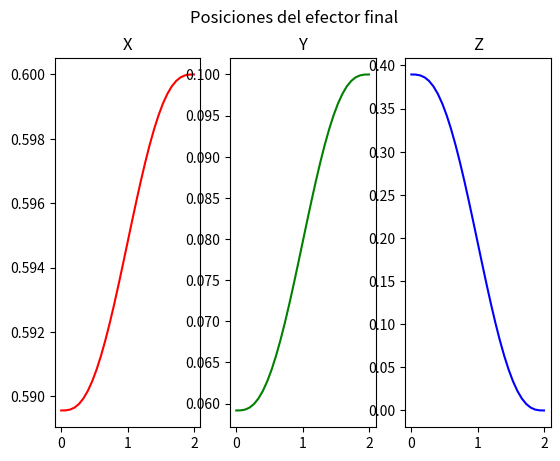
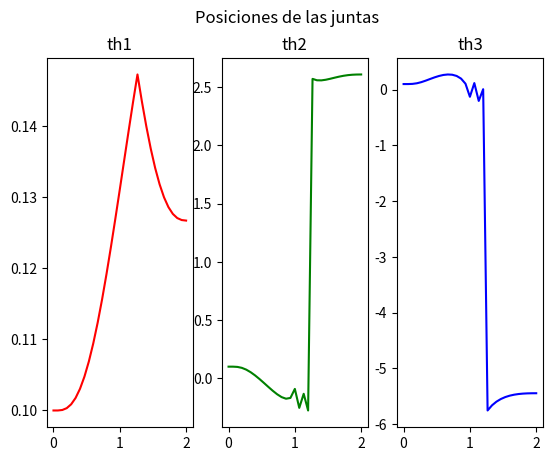

These figures' Python source, in order:
#!/usr/bin/env python3
from sympy import *
import matplotlib.pyplot as plt
import numpy as np # IMPORTANTE: Agregamos numpy para el cálculo numérico

class Robot():
  def __init__(self, l:tuple[float]=(0.3, 0.3, 0.3)):
    th1, th2, th3 = symbols("theta_1,theta_2,theta_3")

    # 1. Transformaciones 3D que coinciden exactamente con tu URDF antropomórfico
    T_0_1 = self.tr_h(alpha=th1)
    T_1_2 = self.tr_h(z=l[0]) * self.tr_h(gamma=1.5708) * self.tr_h(alpha=th2)
    T_2_3 = self.tr_h(x=l[1]) * self.tr_h(alpha=th3)
    T_3_p = self.tr_h(x=l[2])

    T_0_p = T_0_1 * T_1_2 * T_2_3 * T_3_p
    T_0_p = simplify(T_0_p)
    
    # 2. Vector de postura 3D (X, Y, Z)
    xi_0_p = Matrix([T_0_p[0, 3],
                     T_0_p[1, 3],
                     T_0_p[2, 3]])
                     
    # 3. Jacobiano 3x3
    J = xi_0_p.jacobian(Matrix([th1, th2, th3]))
    
    # Velocidades espaciales deseadas
    x_dot, y_dot, z_dot = symbols("x_dot, y_dot, z_dot")
    t = symbols("t")
    a_0, a_1, a_2, a_3, a_4, a_5 = symbols("a_0, a_1, a_2, a_3, a_4, a_5")
    lam = a_0 + a_1 * t + a_2 * t**2 + a_3 * t**3 + a_4 * t**4 + a_5 * t**5    
    lam_dot = diff(lam, t)
    lam_dot_dot = diff(lam_dot, t)
    
    # Almacenar variables
    self.th1, self.th2, self.th3 = th1, th2, th3
    self.xi_0_p = xi_0_p
    self.J = J # Guardamos J normal, no la inversa
    self.x_dot, self.y_dot, self.z_dot = x_dot, y_dot, z_dot
    self.a_0, self.a_1, self.a_2, self.a_3, self.a_4, self.a_5 = a_0, a_1, a_2, a_3, a_4, a_5
    self.t = t
    self.lam, self.lam_dot, self.lam_dot_dot = lam, lam_dot, lam_dot_dot

  def def_tray(self, t_f:float=2, frec:float=15, 
               th_i:tuple[float]=(0.1, 0.1, 0.1), 
               xi_f:tuple[float]=(0.6, 0.1, 0)):
    
    # Importante: evaluar a float desde el inicio
    xi_i = self.xi_0_p.subs({self.th1: th_i[0], 
                             self.th2: th_i[1], 
                             self.th3: th_i[2]}).evalf() 
    self.dt = 1.0/frec
    self.muestras = int(t_f * frec + 1)

    eq1 = self.lam.subs({self.t: 0})
    eq2 = self.lam.subs({self.t: t_f}) - 1
    eq3 = self.lam_dot.subs({self.t: 0})
    eq4 = self.lam_dot.subs({self.t: t_f})
    eq5 = self.lam_dot_dot.subs({self.t: 0})
    eq6 = self.lam_dot_dot.subs({self.t: t_f})
    solutions = solve((eq1, eq2, eq3, eq4, eq5, eq6),
                  (self.a_0, self.a_1, self.a_2, self.a_3, self.a_4, self.a_5))
    
    lam_s         = self.lam.subs(solutions)
    lam_dot_s     = self.lam_dot.subs(solutions)
    lam_dot_dot_s = self.lam_dot_dot.subs(solutions)
    
    xi_f_mat = Matrix([xi_f[0], xi_f[1], xi_f[2]])
    xi_eq         = xi_i + (xi_f_mat - xi_i) * lam_s
    xi_dot_eq     = (xi_f_mat - xi_i) * lam_dot_s
    xi_dot_dot_eq = (xi_f_mat - xi_i) * lam_dot_dot_s
    
    t_m = Matrix.zeros(1, self.muestras)
    for i in range(self.muestras):
      t_m[i] = self.dt * i
      
    xi_m         = Matrix.zeros(3, self.muestras)
    xi_dot_m     = Matrix.zeros(3, self.muestras)
    xi_dot_dot_m = Matrix.zeros(3, self.muestras)
    
    for i in range(self.muestras):
      xi_m[:, i]         = xi_eq.subs({self.t: t_m[i]})
      xi_dot_m[:, i]     = xi_dot_eq.subs({self.t: t_m[i]})
      xi_dot_dot_m[:, i] = xi_dot_dot_eq.subs({self.t: t_m[i]})

    th_m         = Matrix.zeros(3, self.muestras)
    th_dot_m     = Matrix.zeros(3, self.muestras)
    th_dot_dot_m = Matrix.zeros(3, self.muestras)
    
    th_m[:, 0] = Matrix([th_i[0], th_i[1], th_i[2]])
    
    # 4. Cálculo numérico de la cinemática inversa
    for i in range(self.muestras):
      # Evaluar Jacobiano en la posición actual
      J_num = self.J.subs({self.th1: th_m[0, i], 
                           self.th2: th_m[1, i], 
                           self.th3: th_m[2, i]}).evalf()
      
      # Convertir a numpy array y calcular pseudoinversa
      J_np = np.array(J_num).astype(np.float64)
      J_inv_np = np.linalg.pinv(J_np) 
      
      # Vector de velocidad deseada actual
      xi_dot_np = np.array([[xi_dot_m[0, i]], 
                            [xi_dot_m[1, i]], 
                            [xi_dot_m[2, i]]], dtype=np.float64)
      
      # th_dot = J_inv * xi_dot
      th_dot_np = np.dot(J_inv_np, xi_dot_np)
      
      # Guardar resultados
      th_dot_m[0, i] = th_dot_np[0, 0]
      th_dot_m[1, i] = th_dot_np[1, 0]
      th_dot_m[2, i] = th_dot_np[2, 0]
      
      if i < self.muestras - 1:
        th_m[:, i+1] = th_m[:, i] + th_dot_m[:, i] * self.dt
      if not (i == 0):
        th_dot_dot_m[:, i-1] = (th_dot_m[:, i] - th_dot_m[:, i-1]) / self.dt
      
    self.xi_m = xi_m
    self.xi_dot_m = xi_dot_m
    self.xi_dot_dot_m = xi_dot_dot_m
    self.th_m = th_m
    self.th_dot_m = th_dot_m
    self.th_dot_dot_m = th_dot_dot_m
    self.t_m = t_m

  def imp_tray(self):
    fig, (x_g, y_g, z_g) = plt.subplots(nrows = 1, ncols = 3)
    fig.suptitle("Posiciones del efector final")
    x_g.set_title("X")
    y_g.set_title("Y")
    z_g.set_title("Z")
    x_g.plot(self.t_m.T,  self.xi_m[0, :].T, color="RED")
    y_g.plot(self.t_m.T,  self.xi_m[1, :].T, color="green")
    z_g.plot(self.t_m.T, self.xi_m[2, :].T, color=(0,0,1))
    plt.show()

  def imp_junt(self):
    fig, (th1_g, th2_g, th3_g) = plt.subplots(nrows = 1, ncols = 3)
    fig.suptitle("Posiciones de las juntas")
    th1_g.set_title("th1")
    th2_g.set_title("th2")
    th3_g.set_title("th3")
    th1_g.plot(self.t_m.T,  self.th_m[0, :].T, color="RED")
    th2_g.plot(self.t_m.T,  self.th_m[1, :].T, color="green")
    th3_g.plot(self.t_m.T,  self.th_m[2, :].T, color=(0,0,1))
    plt.show()

  def tr_h(self, x=0, y=0, z=0, gamma=0, beta=0, alpha=0):
    t_x = Matrix([[1, 0, 0, x], [0, cos(gamma), -sin(gamma), 0], [0, sin(gamma), cos(gamma), 0], [0, 0, 0, 1]])
    t_y = Matrix([[cos(beta), 0, sin(beta), 0], [0, 1, 0, y], [-sin(beta), 0, cos(beta), 0], [0, 0, 0, 1]])
    t_z = Matrix([[cos(alpha), -sin(alpha), 0, 0], [sin(alpha), cos(alpha), 0, 0], [0, 0, 1, z], [0, 0, 0, 1]])
    tr = simplify(t_x * t_y * t_z)
    return tr

def main():
  robot = Robot()
  robot.def_tray()
  robot.imp_tray()
  robot.imp_junt()
if __name__ == "__main__":
  main()
